Labelled photos from "images", an image-classification folder in GiancarlosMamaniBenitez/Dataset. The possible labels are: durazno, mandarin orange, manzana, platano.

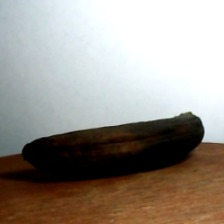
Label: platano

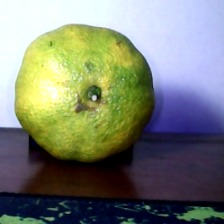
Label: mandarin orange

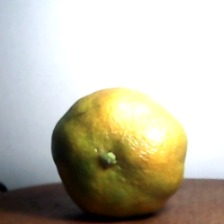
Label: mandarin orange

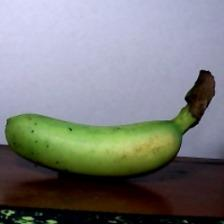
Label: platano

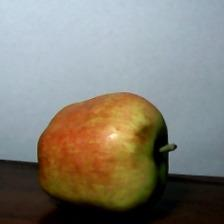
Label: manzana

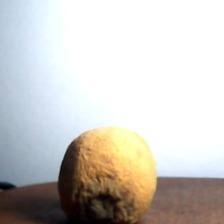
Label: durazno
